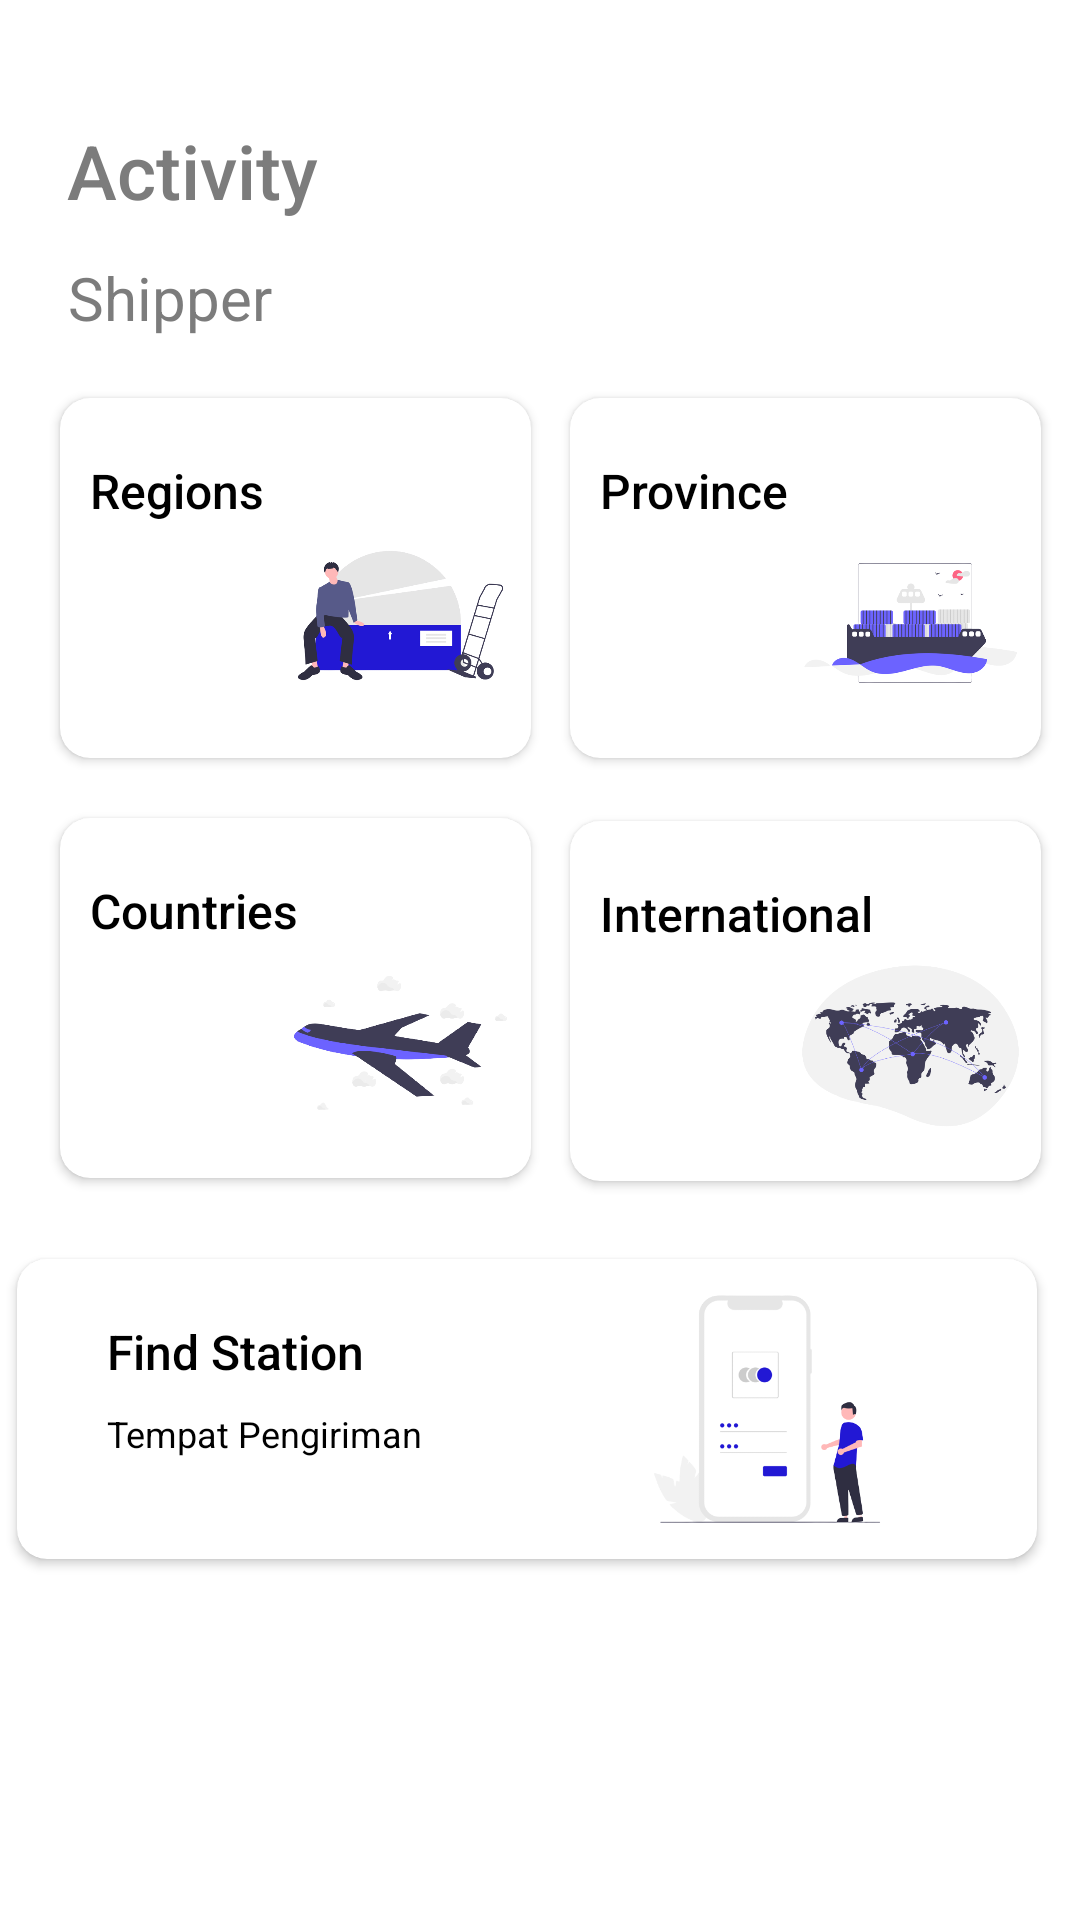

Android layout source for this screen:
<!-- AndroidManifest.xml: application theme Theme.PickApp -->
<!-- res/layout/fragment_activity.xml -->
<?xml version="1.0" encoding="utf-8"?>
<androidx.constraintlayout.widget.ConstraintLayout xmlns:android="http://schemas.android.com/apk/res/android"
    xmlns:app="http://schemas.android.com/apk/res-auto"
    xmlns:tools="http://schemas.android.com/tools"
    android:layout_width="match_parent"
    android:layout_height="match_parent"
    android:background="@color/white"
    tools:context=".fragment.ActivityFragment">

    <TextView
        android:id="@+id/textview1"
        android:layout_width="wrap_content"
        android:layout_height="wrap_content"
        android:layout_marginTop="40dp"
        android:fontFamily="sans-serif-thin"
        android:text="Activity"
        android:textColor="#7C7C7C"
        android:textFontWeight="@android:integer/config_longAnimTime"
        android:textSize="25dp"
        android:textStyle="bold"
        app:layout_constraintEnd_toEndOf="parent"
        app:layout_constraintHorizontal_bias="0.081"
        app:layout_constraintStart_toStartOf="parent"
        app:layout_constraintTop_toTopOf="parent" />

    <TextView
        android:id="@+id/textview2"
        android:layout_width="wrap_content"
        android:layout_height="wrap_content"
        android:layout_marginTop="12dp"
        android:background="#FFFFFF"
        android:fontFamily="sans-serif-thin"
        android:text="Shipper"
        android:textColor="#7C7C7C"
        android:textSize="20dp"
        android:textStyle="bold"
        app:layout_constraintEnd_toEndOf="parent"
        app:layout_constraintHorizontal_bias="0.078"
        app:layout_constraintStart_toStartOf="parent"
        app:layout_constraintTop_toBottomOf="@+id/textview1" />

    <androidx.cardview.widget.CardView
        android:id="@+id/cardView1"
        android:layout_width="157dp"
        android:layout_height="120dp"
        android:layout_margin="20dp"
        android:layout_marginStart="24dp"
        android:layout_marginTop="32dp"
        android:background="#555555"
        app:cardBackgroundColor="#FFFFFF"
        app:cardCornerRadius="10dp"
        app:layout_constraintStart_toStartOf="parent"
        app:layout_constraintTop_toBottomOf="@+id/textview2">

        <TextView
            android:id="@+id/textview5"
            android:layout_width="wrap_content"
            android:layout_height="wrap_content"
            android:layout_marginLeft="10dp"
            android:layout_marginTop="20dp"
            android:fontFamily="sans-serif"
            android:text="Regions"
            android:textColor="@color/black"
            android:textFontWeight="@android:integer/config_longAnimTime"
            android:textSize="16dp" />

        <ImageView
            android:layout_width="wrap_content"
            android:layout_height="wrap_content"
            android:layout_marginLeft="70dp"
            android:layout_marginTop="40dp"
            android:layout_marginBottom="15dp"
            android:src="@drawable/province" />

    </androidx.cardview.widget.CardView>

    <androidx.cardview.widget.CardView
        android:id="@+id/cardView"
        android:layout_width="157dp"
        android:layout_height="120dp"
        android:layout_margin="20dp"
        android:layout_marginStart="28dp"
        android:layout_marginTop="20dp"
        android:background="#555555"
        app:cardBackgroundColor="#FFFFFF"
        app:cardCornerRadius="10dp"
        app:layout_constraintEnd_toEndOf="parent"
        app:layout_constraintStart_toEndOf="@+id/cardView1"
        app:layout_constraintTop_toBottomOf="@+id/textview2">

        <TextView
            android:id="@+id/textview7"
            android:layout_width="wrap_content"
            android:layout_height="wrap_content"
            android:layout_marginLeft="10dp"
            android:layout_marginTop="20dp"
            android:fontFamily="sans-serif"
            android:text="Province"
            android:textColor="@color/black"
            android:textFontWeight="@android:integer/config_longAnimTime"
            android:textSize="16dp" />

        <ImageView
            android:layout_width="wrap_content"
            android:layout_height="wrap_content"
            android:layout_marginLeft="70dp"
            android:layout_marginTop="40dp"
            android:layout_marginBottom="10dp"
            android:src="@drawable/container" />

    </androidx.cardview.widget.CardView>

    <androidx.cardview.widget.CardView
        android:id="@+id/cardView3"
        android:layout_width="157dp"
        android:layout_height="120dp"
        android:layout_margin="20dp"
        android:background="#555555"
        app:cardBackgroundColor="#FFFFFF"
        app:cardCornerRadius="10dp"
        app:layout_constraintStart_toStartOf="parent"
        app:layout_constraintTop_toBottomOf="@+id/cardView1">

        <TextView
            android:id="@+id/textview10"
            android:layout_width="wrap_content"
            android:layout_height="wrap_content"
            android:layout_marginLeft="10dp"
            android:layout_marginTop="20dp"
            android:fontFamily="sans-serif"
            android:text="Countries"
            android:textColor="@color/black"
            android:textFontWeight="@android:integer/config_longAnimTime"
            android:textSize="16dp" />

        <ImageView
            android:layout_width="wrap_content"
            android:layout_height="wrap_content"
            android:layout_marginLeft="70dp"
            android:layout_marginTop="40dp"
            android:layout_marginBottom="10dp"
            android:src="@drawable/aircraft" />

    </androidx.cardview.widget.CardView>

    <androidx.cardview.widget.CardView
        android:id="@+id/cardView2"
        android:layout_width="340dp"
        android:layout_height="100dp"
        android:background="#555555"
        app:cardBackgroundColor="#FFFFFF"
        app:cardCornerRadius="10dp"
        app:layout_constraintBottom_toBottomOf="parent"
        app:layout_constraintEnd_toEndOf="parent"
        app:layout_constraintHorizontal_bias="0.281"
        app:layout_constraintStart_toStartOf="parent"
        app:layout_constraintTop_toBottomOf="@+id/cardView3"
        app:layout_constraintVertical_bias="0.184">

        <ImageView
            android:id="@+id/imageView"
            android:layout_width="100dp"
            android:layout_height="100dp"
            android:layout_marginLeft="200dp"
            android:layout_marginTop="0dp"
            android:layout_marginRight="0dp"
            android:layout_marginBottom="30dp"
            android:background="#FFFFFF"
            android:src="@drawable/activity"
            tools:ignore="VectorDrawableCompat" />

        <TextView
            android:id="@+id/textview13"
            android:layout_width="wrap_content"
            android:layout_height="wrap_content"
            android:layout_marginLeft="30dp"
            android:layout_marginTop="20dp"
            android:fontFamily="sans-serif"
            android:text="Find Station"
            android:textColor="@color/black"
            android:textFontWeight="@android:integer/config_longAnimTime"
            android:textSize="16dp" />

        <TextView
            android:id="@+id/textview11"
            android:layout_width="wrap_content"
            android:layout_height="wrap_content"
            android:layout_marginLeft="30dp"
            android:layout_marginTop="50dp"
            android:fontFamily="sans-serif"
            android:text="Tempat Pengiriman"
            android:textColor="@color/black"

            android:textFontWeight="@android:integer/config_mediumAnimTime"
            android:textSize="12dp" />

    </androidx.cardview.widget.CardView>

    <androidx.cardview.widget.CardView
        android:id="@+id/cardView11"
        android:layout_width="157dp"
        android:layout_height="120dp"
        android:layout_margin="20dp"
        android:background="#555555"
        app:cardBackgroundColor="#FFFFFF"
        app:cardCornerRadius="10dp"
        app:layout_constraintBottom_toTopOf="@+id/cardView2"
        app:layout_constraintEnd_toEndOf="parent"
        app:layout_constraintHorizontal_bias="0.506"
        app:layout_constraintStart_toEndOf="@+id/cardView3"
        app:layout_constraintTop_toBottomOf="@+id/cardView"
        app:layout_constraintVertical_bias="0.156">

        <TextView
            android:id="@+id/textview12"
            android:layout_width="wrap_content"
            android:layout_height="wrap_content"
            android:layout_marginLeft="10dp"
            android:layout_marginTop="20dp"
            android:fontFamily="sans-serif"
            android:text="International"
            android:textColor="@color/black"
            android:textFontWeight="@android:integer/config_longAnimTime"
            android:textSize="16dp" />

        <ImageView
            android:layout_width="wrap_content"
            android:layout_height="wrap_content"
            android:layout_marginLeft="70dp"
            android:layout_marginTop="40dp"
            android:layout_marginBottom="10dp"
            android:src="@drawable/international" />

    </androidx.cardview.widget.CardView>
</androidx.constraintlayout.widget.ConstraintLayout>
<!-- resources referenced by this layout -->
<resources>
  <color name="black">#FF000000</color>
  <color name="white">#FFFFFFFF</color>
  <!-- drawable activity: png bitmap (drawable, 27845 bytes) -->
  <!-- drawable aircraft: png bitmap (drawable, 27531 bytes) -->
  <!-- drawable container: png bitmap (drawable, 31821 bytes) -->
  <!-- drawable international: png bitmap (drawable, 49858 bytes) -->
  <!-- drawable province: png bitmap (drawable, 45199 bytes) -->
  <style name="Theme.PickApp" parent="Theme.MaterialComponents.NoActionBar">
          
          <item name="colorPrimary">#0038FF</item>
          <item name="colorPrimaryVariant">#0038FF</item>
          <item name="colorOnPrimary">@color/white</item>
          
          <item name="colorSecondary">@color/teal_200</item>
          <item name="colorSecondaryVariant">@color/teal_700</item>
          <item name="colorOnSecondary">@color/black</item>
          
          <item name="android:statusBarColor" tools:targetApi="l">?attr/colorPrimaryVariant</item>
          
      </style>
  <color name="teal_200">#FF03DAC5</color>
  <color name="teal_700">#FF018786</color>
</resources>
